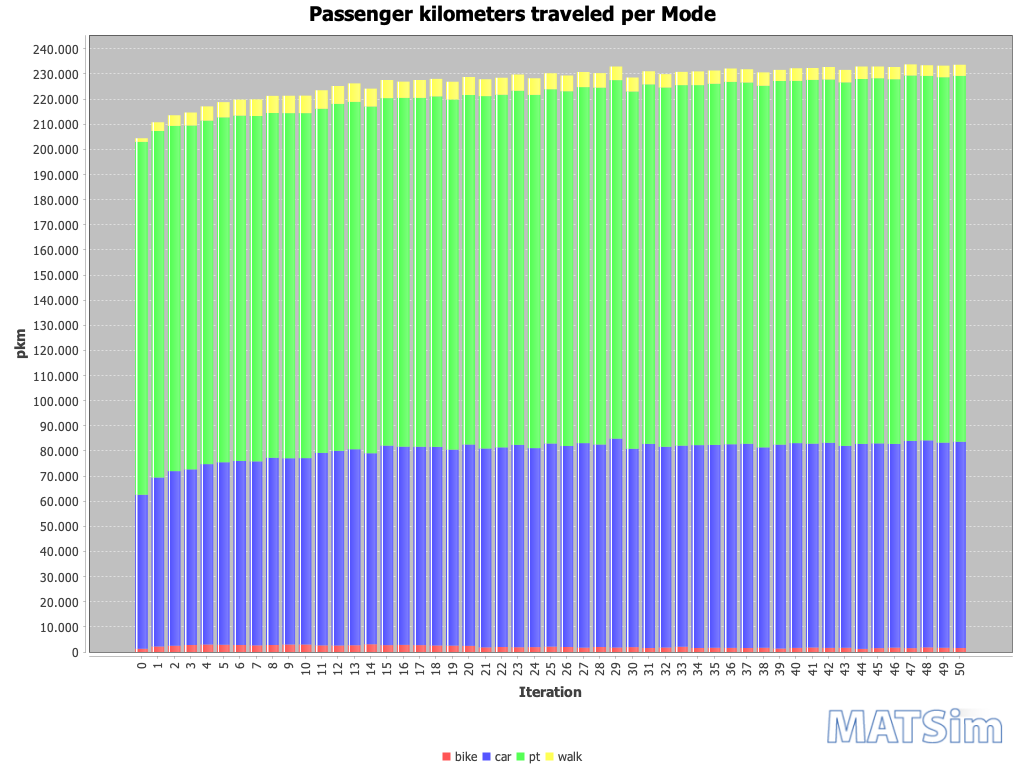

The table this chart was drawn from, first rows:
Iteration; bike; car; pt; walk
0; 1273; 61276; 140413; 1445
1; 2183; 67251; 137887; 3480
2; 2499; 69474; 137381; 4249
3; 2787; 69890; 136831; 5146
4; 2993; 71777; 136650; 5681
5; 2893; 72601; 137227; 6103
6; 2796; 73224; 137386; 6406
7; 2654; 73194; 137447; 6601
8; 2806; 74490; 137190; 6784
9; 2999; 74105; 137347; 6911
10; 2984; 74167; 137256; 6992
11; 2653; 76565; 136949; 7383
12; 2573; 77437; 138097; 7135
13; 2662; 78034; 138230; 7325
14; 3081; 75990; 137978; 7126
15; 2750; 79348; 138318; 7210
16; 2840; 78897; 138747; 6456
17; 2725; 78928; 138863; 7094
18; 2588; 79058; 139440; 6992
19; 2546; 77960; 139325; 7067
20; 2434; 80139; 139054; 7177
21; 1860; 79101; 140231; 6695
22; 1996; 79429; 140312; 6766
23; 1905; 80534; 140889; 6472
24; 1923; 79214; 140530; 6633
25; 2138; 80808; 141003; 6342
26; 2000; 79952; 141194; 6269
27; 1748; 81375; 141646; 6019
28; 1969; 80582; 142016; 5770
29; 1803; 83124; 142621; 5410
30; 1933; 78952; 142162; 5556
31; 1574; 81220; 143080; 5231
32; 1779; 79912; 142927; 5349
33; 2091; 80050; 143410; 5279
34; 1580; 80727; 143280; 5459
35; 1710; 80700; 143681; 5274
36; 1631; 81048; 144171; 5316
37; 1596; 81269; 143734; 5281
38; 1672; 79766; 143884; 5338
39; 1400; 81096; 144702; 4436
40; 1652; 81467; 144130; 5025
41; 1799; 81112; 144726; 4747
42; 1650; 81614; 144563; 4964
43; 1669; 80348; 144635; 4977
44; 1265; 81542; 145215; 4958
45; 1560; 81442; 145300; 4674
46; 1719; 81120; 145045; 4897
47; 1517; 82491; 145404; 4409
48; 1828; 82365; 145041; 4242
49; 1700; 81607; 145410; 4614
50; 1599; 82044; 145629; 4379
